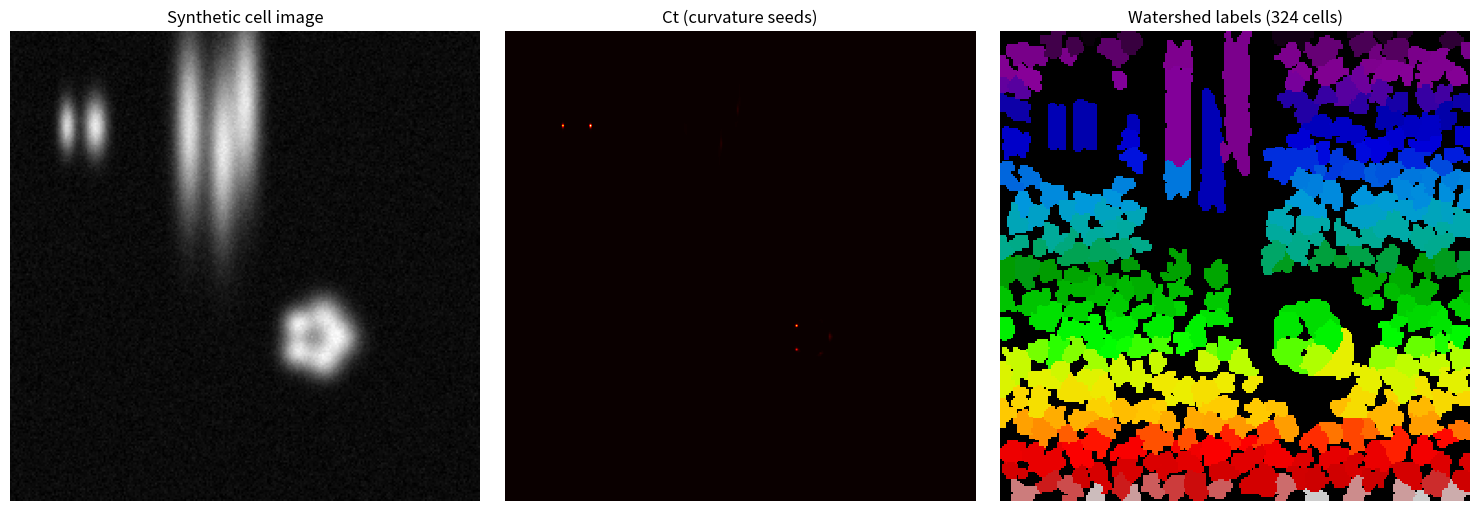

The matplotlib source for this figure:
"""
Curvature-based seeded watershed segmentation for 2D cell images.

Implements the method from:
  Atta-Fosu et al., J. Imaging 2016.
  "3D Clumped Cell Segmentation Using Curvature Based Seeded Watershed"

2D case: grayscale image f(x,y) as surface (u, v, f(u,v)) in R^3.

Shape matrix (from paper eq. 5):

    A = -II_p * Ip^{-1} = -(1/l) * H_f * Ip^{-1}

  H_f = [[fuu, fuv], [fuv, fvv]]
  Ip  = [[1+fu^2, fu*fv], [fu*fv, 1+fv^2]]
  l   = sqrt(1 + fu^2 + fv^2)

Note: the negative sign comes from eq. (5) in the paper: A = -II_p * Ip^{-1}.
The explicit matrix formula on p.7 of the paper omits this sign, but without
it the eigenvalues are negative at bright peaks (where they should be positive
per the paper's own convention that k_i >= 0 at convex dome regions).

Ct = max(k1,0) * max(k2,0)  where k1,k2 = eigenvalues of A.

Dependencies: numpy only (+ matplotlib for demo).
"""

from __future__ import annotations
import numpy as np
from collections import deque


def _gaussian_kernel_1d(sigma, truncate=4.0):
    radius = int(truncate * sigma + 0.5)
    if radius == 0:
        return np.array([1.0])
    x = np.arange(-radius, radius + 1, dtype=np.float64)
    k = np.exp(-0.5 * (x / sigma) ** 2)
    return k / k.sum()


def _convolve_separable(image, kernel):
    r = len(kernel) // 2
    padded = np.pad(image, ((r, r), (0, 0)), mode="reflect")
    tmp = np.zeros_like(image)
    for i, w in enumerate(kernel):
        tmp += w * padded[i : i + image.shape[0], :]
    padded = np.pad(tmp, ((0, 0), (r, r)), mode="reflect")
    out = np.zeros_like(image)
    for j, w in enumerate(kernel):
        out += w * padded[:, j : j + image.shape[1]]
    return out


def gaussian_filter_m(image, sigma):
    if sigma <= 0:
        return image.copy()
    k = _gaussian_kernel_1d(sigma)
    return _convolve_separable(image, k)


def _label_connected_components(mask):
    labels = np.zeros(mask.shape, dtype=np.int32)
    current_label = 0
    rows, cols = mask.shape
    for r in range(rows):
        for c in range(cols):
            if mask[r, c] and labels[r, c] == 0:
                current_label += 1
                queue = deque()
                queue.append((r, c))
                labels[r, c] = current_label
                while queue:
                    y, x = queue.popleft()
                    for dy, dx in ((-1, 0), (1, 0), (0, -1), (0, 1)):
                        ny, nx = y + dy, x + dx
                        if 0 <= ny < rows and 0 <= nx < cols:
                            if mask[ny, nx] and labels[ny, nx] == 0:
                                labels[ny, nx] = current_label
                                queue.append((ny, nx))
    return labels


def _watershed_from_markers(elevation, markers):
    rows, cols = elevation.shape
    labels = markers.copy()
    visited = labels > 0
    e_min, e_max = elevation.min(), elevation.max()
    e_range = e_max - e_min if e_max > e_min else 1.0
    n_buckets = 1 << 16
    buckets = [[] for _ in range(n_buckets)]

    def bkt(val):
        return min(int((val - e_min) / e_range * (n_buckets - 1)),
                   n_buckets - 1)

    nbrs = [(-1, -1), (-1, 0), (-1, 1),
            (0, -1),           (0, 1),
            (1, -1),  (1, 0),  (1, 1)]

    for r in range(rows):
        for c in range(cols):
            if labels[r, c] > 0:
                for dy, dx in nbrs:
                    nr, nc = r + dy, c + dx
                    if 0 <= nr < rows and 0 <= nc < cols:
                        if labels[nr, nc] == 0:
                            buckets[bkt(elevation[r, c])].append((r, c))
                            break

    for b in range(n_buckets):
        queue = buckets[b]
        qi = 0
        while qi < len(queue):
            r, c = queue[qi]
            qi += 1
            for dy, dx in nbrs:
                nr, nc = r + dy, c + dx
                if 0 <= nr < rows and 0 <= nc < cols:
                    if not visited[nr, nc]:
                        visited[nr, nc] = True
                        labels[nr, nc] = labels[r, c]
                        nb = bkt(elevation[nr, nc])
                        if nb == b:
                            queue.append((nr, nc))
                        else:
                            buckets[nb].append((nr, nc))
    return labels


def compute_ct(image, sigma=2.0, ct_threshold=0.0):
    """
    Compute curvature seed map Ct for a 2D grayscale image.

    Parameters
    ----------
    image : 2D ndarray
    sigma : float  -- Gaussian smoothing before derivatives
    ct_threshold : float -- zero out Ct values below this

    Returns
    -------
    ct : 2D ndarray of float64
    """
    f = image.astype(np.float64)

    # Mollify once with Gaussian smoothing
    if sigma > 0:
        f = gaussian_filter_m(f, sigma=sigma)

    # Derivatives via central finite differences (np.gradient).
    # These give the true derivative sign: fuu < 0 at a peak.
    fu = np.gradient(f, axis=0)
    fv = np.gradient(f, axis=1)
    fuu = np.gradient(fu, axis=0)
    fuv = np.gradient(fu, axis=1)
    fvv = np.gradient(fv, axis=1)

    # l = sqrt(1 + fu^2 + fv^2)
    l = np.sqrt(1.0 + fu**2 + fv**2)

    # First fundamental form  Ip = [[E, F], [F, G]]
    E = 1.0 + fu**2
    F = fu * fv
    G = 1.0 + fv**2
    det_Ip = E * G - F * F       # always >= 1

    # Inverse of Ip
    inv_E = G / det_Ip
    inv_F = -F / det_Ip
    inv_G = E / det_Ip

    # Shape matrix A = -(1/l) * H_f * Ip^{-1}   [paper eq. 5]
    #
    # The negative sign is required so that bright peaks (where the
    # Hessian H_f is negative-definite) yield positive eigenvalues,
    # matching the paper convention that k_i >= 0 at convex domes.
    inv_l = -1.0 / l
    a11 = inv_l * (fuu * inv_E + fuv * inv_F)
    a12 = inv_l * (fuu * inv_F + fuv * inv_G)
    a21 = inv_l * (fuv * inv_E + fvv * inv_F)
    a22 = inv_l * (fuv * inv_F + fvv * inv_G)

    # Eigenvalues of 2x2 A via closed form
    trace = a11 + a22
    det = a11 * a22 - a12 * a21
    disc = np.sqrt(np.maximum(trace**2 - 4.0 * det, 0.0))

    k1 = 0.5 * (trace + disc)
    k2 = 0.5 * (trace - disc)

    # Ct = k1^+ * k2^+
    ct = np.maximum(k1, 0.0) * np.maximum(k2, 0.0)
    if ct_threshold > 0:
        ct[ct < ct_threshold] = 0.0
    return ct


def geodesic_watershed(ct, grad_mag=None, image=None,
                       sigma_grad=1.0, ct_label_threshold=0.0,
                       min_seed_size=5):
    """
    Seeded watershed using connected components of Ct as markers.
    """
    if grad_mag is None and image is None:
        raise ValueError("Provide either grad_mag or image.")

    if grad_mag is None:
        img = image.astype(np.float64)
        if sigma_grad > 0:
            img = gaussian_filter_m(img, sigma=sigma_grad)
        gy = np.gradient(img, axis=0)
        gx = np.gradient(img, axis=1)
        grad_mag = np.sqrt(gx**2 + gy**2)

    seed_mask = ct > ct_label_threshold
    markers = _label_connected_components(seed_mask)

    if min_seed_size > 1:
        for rid in range(1, markers.max() + 1):
            if np.sum(markers == rid) < min_seed_size:
                markers[markers == rid] = 0
        unique_ids = np.unique(markers)
        unique_ids = unique_ids[unique_ids > 0]
        new_markers = np.zeros_like(markers)
        for new_id, old_id in enumerate(unique_ids, start=1):
            new_markers[markers == old_id] = new_id
        markers = new_markers

    if markers.max() == 0:
        return np.zeros_like(ct, dtype=np.int32)

    labels = _watershed_from_markers(grad_mag, markers)
    return labels.astype(np.int32)


def _draw_ellipse(image, cy, cx, ry, rx, angle_deg=0.0, intensity=200.0):
    rows, cols = image.shape
    yy, xx = np.ogrid[:rows, :cols]
    theta = np.deg2rad(angle_deg)
    cos_t, sin_t = np.cos(theta), np.sin(theta)
    dy = yy - cy
    dx = xx - cx
    u = cos_t * dx + sin_t * dy
    v = -sin_t * dx + cos_t * dy
    r2 = (u / rx)**2 + (v / ry)**2
    image += intensity * np.exp(-3.0 * r2)


def generate_cell_image(shape=(256, 256), background=10.0,
                        noise_std=5.0, seed=42):
    rng = np.random.default_rng(seed)
    img = np.full(shape, background, dtype=np.float64)
    H, W = shape

    oblongs = [
        (0.20*H, 0.18*W, 0.10*H, 0.04*W, 0, 210),
        (0.20*H, 0.12*W, 0.09*H, 0.03*W, 0, 190),
        (0.20*H, 0.38*W, 0.31*H, 0.05*W, 0, 200),
        (0.25*H, 0.45*W, 0.31*H, 0.05*W, 0, 200),
        (0.15*H, 0.5*W, 0.31*H, 0.05*W, 0, 200),
    ]

    cluster_cy, cluster_cx = 0.65*H, 0.65*W
    radii = [0.07*H, 0.065*H, 0.06*H, 0.055*H, 0.07*H]
    angles = np.linspace(0, 2*np.pi, len(radii), endpoint=False)
    spacing = 0.05 * H
    circles = []
    for a, r in zip(angles, radii):
        cy = cluster_cy + spacing * np.sin(a)
        cx = cluster_cx + spacing * np.cos(a)
        circles.append((cy, cx, r, r*0.95, 0, 180 + rng.uniform(-10, 10)))

    for cy, cx, ry, rx, angle, intensity in oblongs + circles:
        _draw_ellipse(img, cy, cx, ry, rx, angle, intensity)

    if noise_std > 0:
        img = img + rng.normal(0, noise_std, shape)
    return np.clip(img, 0, 255)


def segment_cells(image, sigma=2.0, ct_threshold=0.0,
                  sigma_grad=1.0, min_seed_size=5):
    """Full pipeline: compute Ct then geodesic watershed."""
    ct = compute_ct(image, sigma=sigma, ct_threshold=ct_threshold)
    labels = geodesic_watershed(
        ct, image=image, sigma_grad=sigma_grad,
        min_seed_size=min_seed_size)
    return ct, labels


if __name__ == "__main__":
    import matplotlib
    matplotlib.use("Agg")
    import matplotlib.pyplot as plt

    print("Generating synthetic cell image ...")
    img = generate_cell_image()

    print("Running segmentation pipeline ...")
    ct, labels = segment_cells(img, sigma=3.0, ct_threshold=1e-4,
                               min_seed_size=10)
    print("Detected %d cells." % labels.max())

    fig, axes = plt.subplots(1, 3, figsize=(15, 5))
    axes[0].imshow(img, cmap="gray")
    axes[0].set_title("Synthetic cell image")
    axes[0].axis("off")
    axes[1].imshow(ct, cmap="hot")
    axes[1].set_title("Ct (curvature seeds)")
    axes[1].axis("off")
    axes[2].imshow(labels, cmap="nipy_spectral", interpolation="nearest")
    axes[2].set_title("Watershed labels (%d cells)" % labels.max())
    axes[2].axis("off")
    plt.tight_layout()
    plt.savefig("curvature_watershed_demo.png", dpi=150)
    print("Saved curvature_watershed_demo.png")
